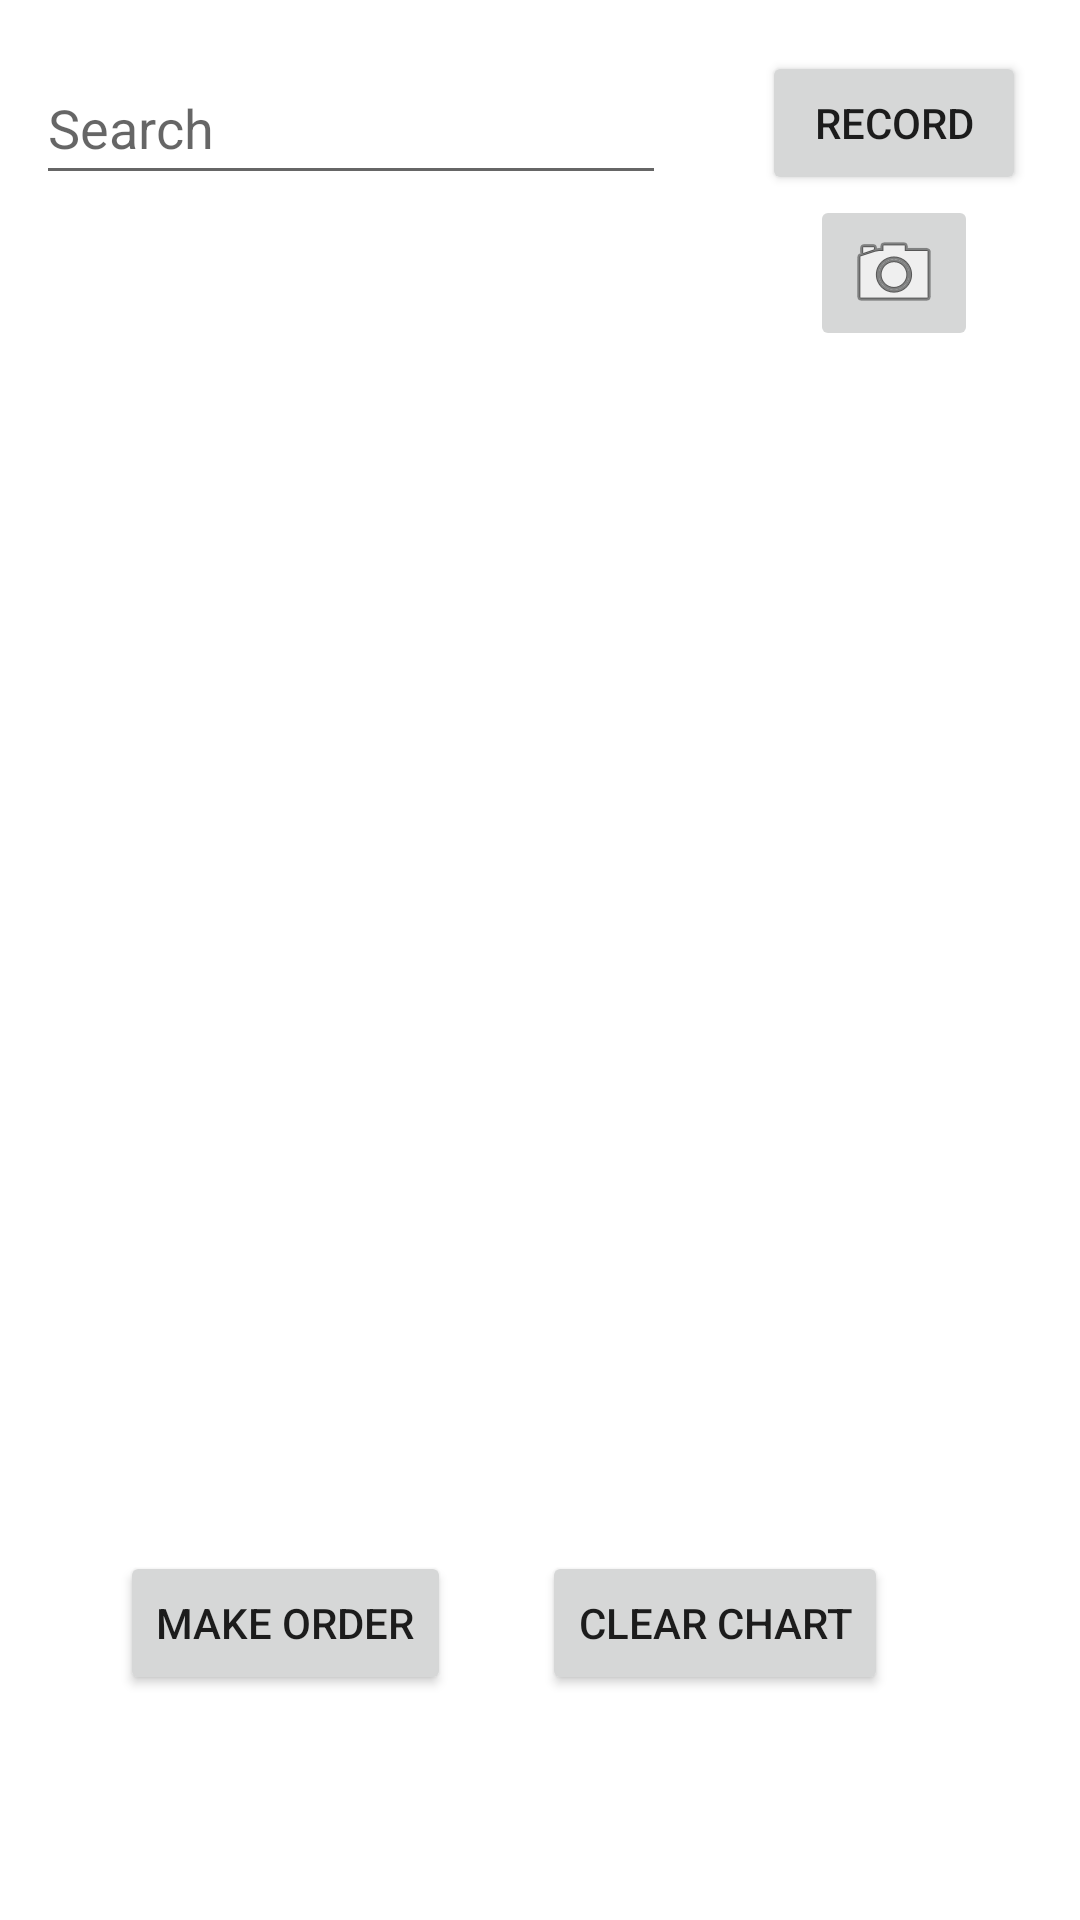

Reconstruct the res/layout file that produces this screen, plus the resources it refers to.
<!-- AndroidManifest.xml: application theme Theme.ProjectMobileComputing -->
<!-- res/layout/activity_home.xml -->
<?xml version="1.0" encoding="utf-8"?>
<androidx.constraintlayout.widget.ConstraintLayout xmlns:android="http://schemas.android.com/apk/res/android"
    xmlns:app="http://schemas.android.com/apk/res-auto"
    xmlns:tools="http://schemas.android.com/tools"
    android:layout_width="match_parent"
    android:layout_height="match_parent"
    tools:context=".HomeActivity">



    <Button
        android:id="@+id/buttonclear"
        android:layout_width="wrap_content"
        android:layout_height="wrap_content"
        android:layout_marginEnd="64dp"
        android:layout_marginBottom="71dp"
        android:text="clear chart"
        app:layout_constraintBottom_toBottomOf="parent"
        app:layout_constraintEnd_toEndOf="parent"
        app:layout_constraintTop_toTopOf="@+id/buttonsubmit"
        app:layout_constraintVertical_bias="0.0" />

    <Button
        android:id="@+id/buttonsubmit"
        android:layout_width="wrap_content"
        android:layout_height="wrap_content"
        android:layout_marginStart="40dp"
        android:layout_marginBottom="75dp"
        android:text="Make Order"
        app:layout_constraintBottom_toBottomOf="parent"
        app:layout_constraintStart_toStartOf="parent" />

    <EditText
        android:id="@+id/productSearchNameIN"
        android:layout_width="wrap_content"
        android:layout_height="wrap_content"
        android:layout_marginStart="12dp"
        android:layout_marginTop="17dp"
        android:ems="10"
        android:hint="Search"
        android:inputType="textPersonName"
        android:minHeight="48dp"
        app:layout_constraintStart_toStartOf="parent"
        app:layout_constraintTop_toTopOf="parent" />

    <Button
        android:id="@+id/buttonRecordProduct"
        android:layout_width="wrap_content"
        android:layout_height="wrap_content"
        android:layout_marginStart="32dp"
        android:text="Record"
        app:icon="@android:drawable/ic_btn_speak_now"
        app:layout_constraintStart_toEndOf="@+id/productSearchNameIN"
        app:layout_constraintTop_toTopOf="@+id/productSearchNameIN" />

    <ListView
        android:id="@+id/listproducts"
        android:layout_width="201dp"
        android:layout_height="400dp"
        android:layout_marginStart="5dp"
        android:paddingTop="50dp"
        android:paddingBottom="50dp"
        app:layout_constraintBottom_toTopOf="@+id/buttonsubmit"
        app:layout_constraintEnd_toEndOf="parent"
        app:layout_constraintStart_toEndOf="@+id/_dynamic"
        app:layout_constraintTop_toTopOf="@+id/listcategory" />

    <ListView
        android:id="@+id/listcategory"
        android:layout_width="201dp"
        android:layout_height="400dp"
        android:layout_marginStart="4dp"
        android:layout_marginTop="60dp"
        app:layout_constraintBottom_toTopOf="@+id/buttonsubmit"
        app:layout_constraintStart_toStartOf="parent"
        app:layout_constraintTop_toBottomOf="@+id/productSearchNameIN" />

    <ImageButton
        android:id="@+id/imageButton"
        android:layout_width="wrap_content"
        android:layout_height="wrap_content"
        app:layout_constraintEnd_toEndOf="@+id/buttonRecordProduct"
        app:layout_constraintStart_toStartOf="@+id/buttonRecordProduct"
        app:layout_constraintTop_toBottomOf="@+id/buttonRecordProduct"
        app:srcCompat="@android:drawable/ic_menu_camera"
        tools:ignore="SpeakableTextPresentCheck"
        />

</androidx.constraintlayout.widget.ConstraintLayout>
<!-- resources referenced by this layout -->
<resources>
  <style name="Theme.ProjectMobileComputing" parent="Theme.MaterialComponents.DayNight.DarkActionBar">
          
          <item name="colorPrimary">@color/purple_500</item>
          <item name="colorPrimaryVariant">@color/purple_700</item>
          <item name="colorOnPrimary">@color/white</item>
          
          <item name="colorSecondary">@color/teal_200</item>
          <item name="colorSecondaryVariant">@color/teal_700</item>
          <item name="colorOnSecondary">@color/black</item>
          
          <item name="android:statusBarColor" tools:targetApi="l">?attr/colorPrimaryVariant</item>
          
      </style>
  <!-- not gathered from this repository: default colours our renderer supplied (Android Studio template values) -->
  <color name="purple_500">#FF6200EE</color>
  <color name="purple_700">#FF3700B3</color>
  <color name="teal_200">#FF03DAC5</color>
  <color name="teal_700">#FF018786</color>
  <color name="black">#FF000000</color>
  <color name="white">#FFFFFFFF</color>
</resources>
